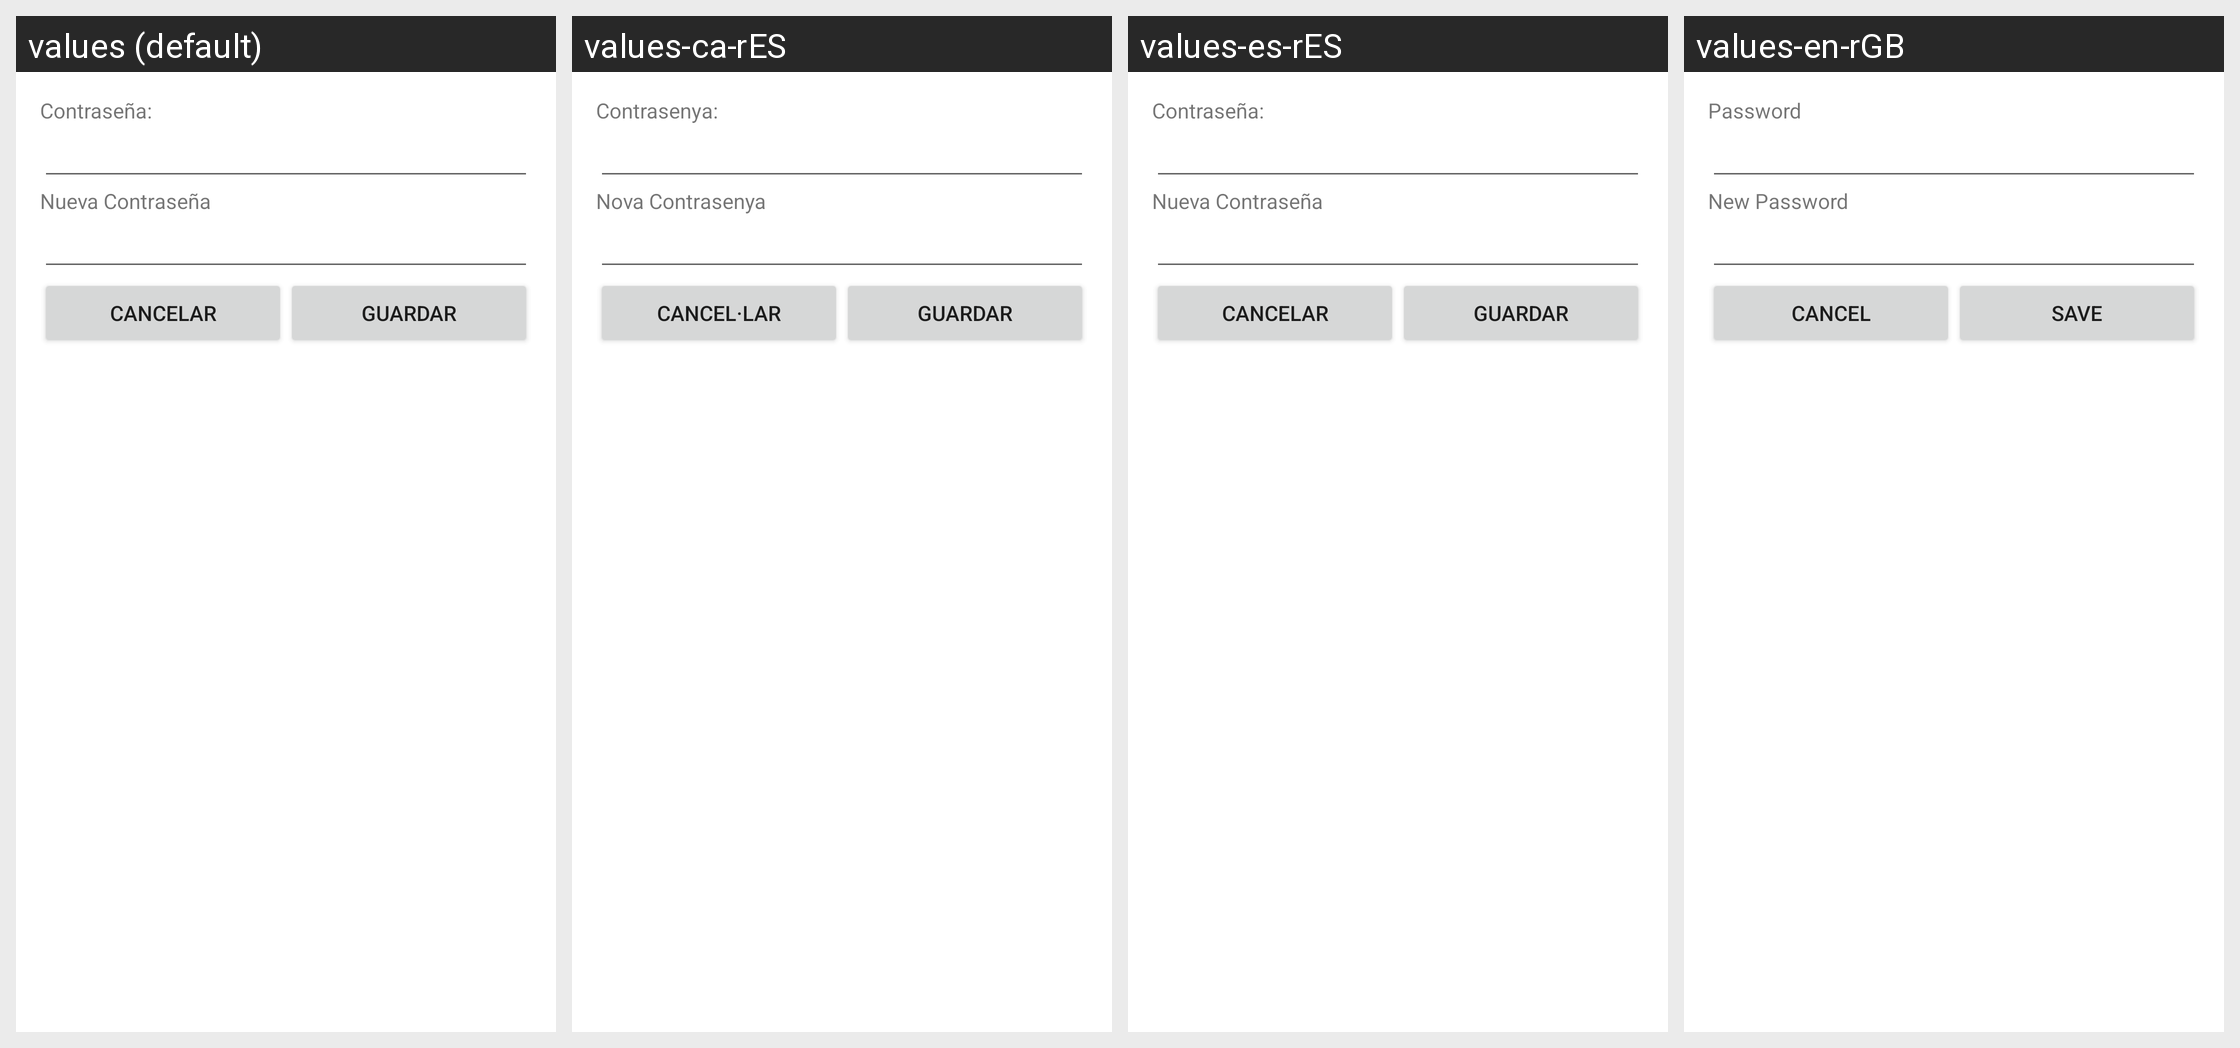

The Android screen above is rendered under several locales of the same app. Produce the string resources it draws, with the default and per-locale values.
Android screen res/layout/dialog_edit_pass.xml rendered under 4 locales, left to right: values (default), values-ca-rES, values-es-rES, values-en-rGB. Device: Nexus 5 (rendered at 1080×1920; each locale shown at half size, 540×960, under a caption strip naming it); theme Theme.IncidenciasPalmeres.
Strings drawn on this screen, with the default value and each locale's value (text and hints the layout hard-codes, and strings that could not be matched under every locale, appear in the picture but are not listed):

password
  values: Contraseña:
  values-ca-rES: Contrasenya:
  values-es-rES: Contraseña:
  values-en-rGB: Password

newpass
  values: Nueva Contraseña
  values-ca-rES: Nova Contrasenya
  values-es-rES: Nueva Contraseña
  values-en-rGB: New Password

cancel
  values: Cancelar
  values-ca-rES: Cancel·lar
  values-es-rES: Cancelar
  values-en-rGB: Cancel

save
  values: Guardar
  values-ca-rES: Guardar
  values-es-rES: Guardar
  values-en-rGB: Save
